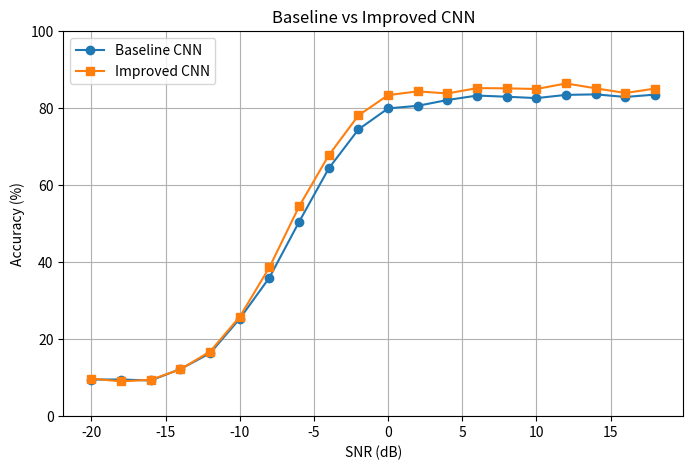

The matplotlib source for this figure: (Note: this script raises an exception after producing the figure.)
import matplotlib.pyplot as plt


# =========================
# 1. SNR
# =========================

snr_values = [
    -20, -18, -16, -14, -12,
    -10, -8, -6, -4, -2,
    0, 2, 4, 6, 8,
    10, 12, 14, 16, 18
]


# =========================
# 2. Baseline CNN 准确率
# =========================

baseline_accuracy = [
    9.52,
    9.52,
    9.27,
    12.24,
    16.36,
    25.33,
    36.00,
    50.48,
    64.36,
    74.48,
    79.94,
    80.61,
    82.12,
    83.27,
    82.97,
    82.61,
    83.45,
    83.58,
    82.91,
    83.52
]


# =========================
# 3. Improved CNN 准确率
# =========================

improved_accuracy = [
    9.76,
    9.03,
    9.45,
    12.18,
    16.79,
    25.82,
    38.67,
    54.48,
    67.76,
    78.12,
    83.39,
    84.36,
    83.82,
    85.21,
    85.15,
    84.97,
    86.42,
    85.15,
    83.94,
    85.09
]


# =========================
# 4. 绘图
# =========================

plt.figure(
    figsize=(8, 5)
)

plt.plot(
    snr_values,
    baseline_accuracy,
    marker="o",
    label="Baseline CNN"
)

plt.plot(
    snr_values,
    improved_accuracy,
    marker="s",
    label="Improved CNN"
)


# =========================
# 5. 图表信息
# =========================

plt.xlabel(
    "SNR (dB)"
)

plt.ylabel(
    "Accuracy (%)"
)

plt.title(
    "Baseline vs Improved CNN"
)

plt.ylim(
    0,
    100
)

plt.grid(True)

plt.legend()


# =========================
# 6. 保存
# =========================

plt.savefig(
    "results/baseline_vs_improved.png",
    dpi=300,
    bbox_inches="tight"
)

print(
    "Figure saved to: "
    "results/baseline_vs_improved.png"
)


# =========================
# 7. 显示
# =========================

plt.show()
